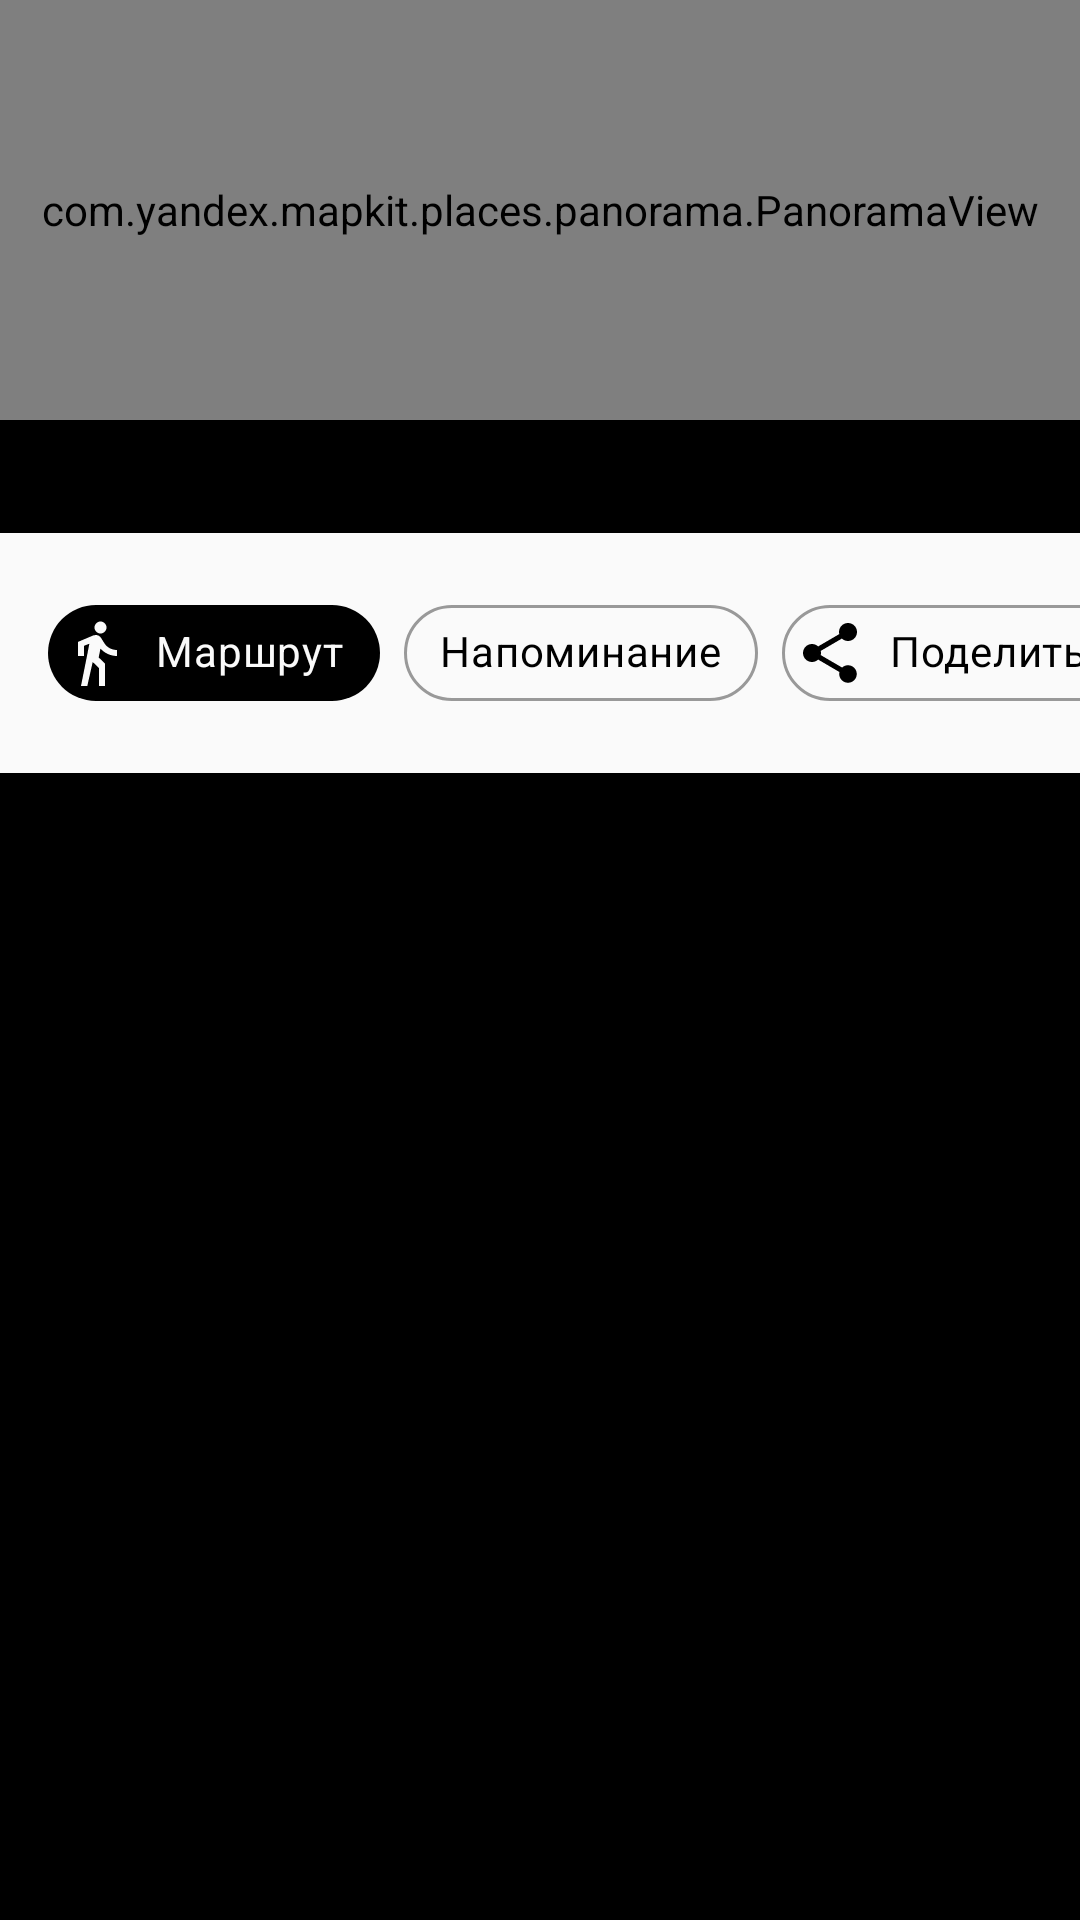

Reconstruct the res/layout file that produces this screen, plus the resources it refers to.
<!-- AndroidManifest.xml: application theme Theme -->
<!-- res/layout/bottom_sheet_information.xml -->
<?xml version="1.0" encoding="utf-8"?>
<androidx.appcompat.widget.LinearLayoutCompat xmlns:android="http://schemas.android.com/apk/res/android"
    xmlns:app="http://schemas.android.com/apk/res-auto"
    android:layout_width="match_parent"
    android:layout_height="wrap_content"
    android:orientation="vertical">

    <com.yandex.mapkit.places.panorama.PanoramaView
        android:id="@+id/panorama_v"
        android:layout_width="match_parent"
        android:layout_height="140dp"
        app:movable="true" />

    <androidx.appcompat.widget.AppCompatTextView
        android:id="@+id/address_tv"
        style="@style/AppCompatTextViewPrimaryTheme"
        android:layout_width="match_parent"
        android:layout_height="wrap_content"
        android:layout_marginStart="16dp"
        android:layout_marginTop="16dp"
        android:layout_marginEnd="16dp" />

    <androidx.appcompat.widget.AppCompatTextView
        android:id="@+id/distance_tv"
        style="@style/AppCompatTextViewSecondaryTheme"
        android:layout_width="match_parent"
        android:layout_height="wrap_content"
        android:layout_marginStart="16dp"
        android:layout_marginEnd="16dp"
        android:visibility="gone" />

    <include layout="@layout/bottom_sheet_navigation" />

</androidx.appcompat.widget.LinearLayoutCompat>
<!-- res/layout/bottom_sheet_navigation.xml (included above) -->
<?xml version="1.0" encoding="utf-8"?>
<HorizontalScrollView xmlns:android="http://schemas.android.com/apk/res/android"
    xmlns:app="http://schemas.android.com/apk/res-auto"
    style="@style/NestedScrollViewTheme"
    android:layout_width="match_parent"
    android:layout_height="wrap_content">

    <androidx.appcompat.widget.LinearLayoutCompat
        android:layout_width="wrap_content"
        android:layout_height="wrap_content"
        android:orientation="horizontal">

        <com.google.android.material.chip.ChipGroup
            android:layout_width="wrap_content"
            android:layout_height="wrap_content"
            android:layout_margin="16dp">

            <com.google.android.material.chip.Chip
                android:id="@+id/pedestrian_c"
                style="@style/ChipPrimaryTheme"
                android:layout_width="wrap_content"
                android:layout_height="wrap_content"
                android:text="@string/pedestrian_title"
                app:chipIcon="@drawable/ic_directions_walk_black_24dp" />

            <com.google.android.material.chip.Chip
                android:id="@+id/reminder_c"
                style="@style/ChipSecondaryTheme"
                android:layout_width="wrap_content"
                android:layout_height="wrap_content"
                android:text="@string/notification"
                app:chipIcon="@drawable/ic_schedule_black_24dp" />

            <com.google.android.material.chip.Chip
                android:id="@+id/share_c"
                style="@style/ChipSecondaryTheme"
                android:layout_width="wrap_content"
                android:layout_height="wrap_content"
                android:text="@string/share_title"
                app:chipIcon="@drawable/ic_share_black_24dp" />

            <com.google.android.material.chip.Chip
                android:id="@+id/delete_c"
                style="@style/ChipSecondaryTheme"
                android:layout_width="wrap_content"
                android:layout_height="wrap_content"
                android:text="@string/dialog_menu_title"
                app:chipIcon="@drawable/ic_delete_forever_black_24dp" />

        </com.google.android.material.chip.ChipGroup>

    </androidx.appcompat.widget.LinearLayoutCompat>

</HorizontalScrollView>
<!-- resources referenced by this layout -->
<resources>
  <!-- drawable ic_delete_forever_black_24dp (drawable) -->
  <vector xmlns:android="http://schemas.android.com/apk/res/android"
      android:width="24dp"
      android:height="24dp"
      android:viewportWidth="24.0"
      android:viewportHeight="24.0">
      <path
          android:fillColor="@color/colorPrimaryDark"
          android:pathData="M6,19c0,1.1 0.9,2 2,2h8c1.1,0 2,-0.9 2,-2L18,7L6,7v12zM8.46,11.88l1.41,-1.41L12,12.59l2.12,-2.12 1.41,1.41L13.41,14l2.12,2.12 -1.41,1.41L12,15.41l-2.12,2.12 -1.41,-1.41L10.59,14l-2.13,-2.12zM15.5,4l-1,-1h-5l-1,1L5,4v2h14L19,4z" />
  </vector>
  <!-- drawable ic_directions_walk_black_24dp (drawable) -->
  <vector xmlns:android="http://schemas.android.com/apk/res/android"
      android:width="24dp"
      android:height="24dp"
      android:viewportWidth="24.0"
      android:viewportHeight="24.0">
      <path
          android:fillColor="@color/colorPrimaryDark"
          android:pathData="M13.5,5.5c1.1,0 2,-0.9 2,-2s-0.9,-2 -2,-2 -2,0.9 -2,2 0.9,2 2,2zM9.8,8.9L7,23h2.1l1.8,-8 2.1,2v6h2v-7.5l-2.1,-2 0.6,-3C14.8,12 16.8,13 19,13v-2c-1.9,0 -3.5,-1 -4.3,-2.4l-1,-1.6c-0.4,-0.6 -1,-1 -1.7,-1 -0.3,0 -0.5,0.1 -0.8,0.1L6,8.3V13h2V9.6l1.8,-0.7" />
  </vector>
  <string name="dialog_menu_title">Удалить</string>
  <string name="notification">Напоминание</string>
  <string name="pedestrian_title">Маршрут</string>
  <string name="share_title">Поделиться</string>
  <style name="AppCompatTextViewPrimaryTheme">
          <item name="android:textColor">@color/colorPrimaryDark</item>
          <item name="android:textSize">16sp</item>
          <item name="android:ellipsize">end</item>
      </style>
  <style name="AppCompatTextViewSecondaryTheme">
          <item name="android:textColor">@color/colorGrey</item>
          <item name="android:textSize">14sp</item>
          <item name="android:ellipsize">end</item>
      </style>
  <style name="ChipPrimaryTheme" parent="Widget.MaterialComponents.Chip.Action">
          <item name="chipIconTint">@color/colorNull</item>
          <item name="rippleColor">@color/colorNull</item>
          <item name="chipBackgroundColor">@color/colorPrimaryDark</item>
          <item name="android:textColor">@color/colorNull</item>
      </style>
  <style name="ChipSecondaryTheme" parent="Widget.MaterialComponents.Chip.Action">
          <item name="chipIconTint">@color/colorPrimaryDark</item>
          <item name="rippleColor">@color/colorGreyRipple</item>
          <item name="chipBackgroundColor">@color/colorNull</item>
          <item name="android:textColor">@color/colorPrimaryDark</item>
          <item name="chipStrokeColor">@color/colorGreyRipple</item>
          <item name="chipStrokeWidth">1dp</item>
      </style>
  <style name="NestedScrollViewTheme">
          <item name="android:background">@color/colorNull</item>
          <item name="android:scrollbars">none</item>
      </style>
  <style name="Theme" parent="AppTheme">
          <item name="android:windowBackground">@color/colorPrimaryDark</item>
          <item name="android:statusBarColor">@color/colorStatusBar</item>
      </style>
  <color name="colorPrimaryDark">#000000</color>
  <color name="colorGrey">#717171</color>
  <color name="colorNull">#fafafa</color>
  <color name="colorGreyRipple">#999999</color>
  <style name="AppTheme" parent="Theme.MaterialComponents.Light.NoActionBar">
          <item name="colorAccent">@color/colorAccent</item>
          <item name="colorPrimaryDark">@color/colorPrimaryDark</item>
          <item name="colorPrimary">@color/colorPrimary</item>
      </style>
  <color name="colorStatusBar">#80000000</color>
  <color name="colorAccent">#000000</color>
  <color name="colorPrimary">#212121</color>
</resources>
